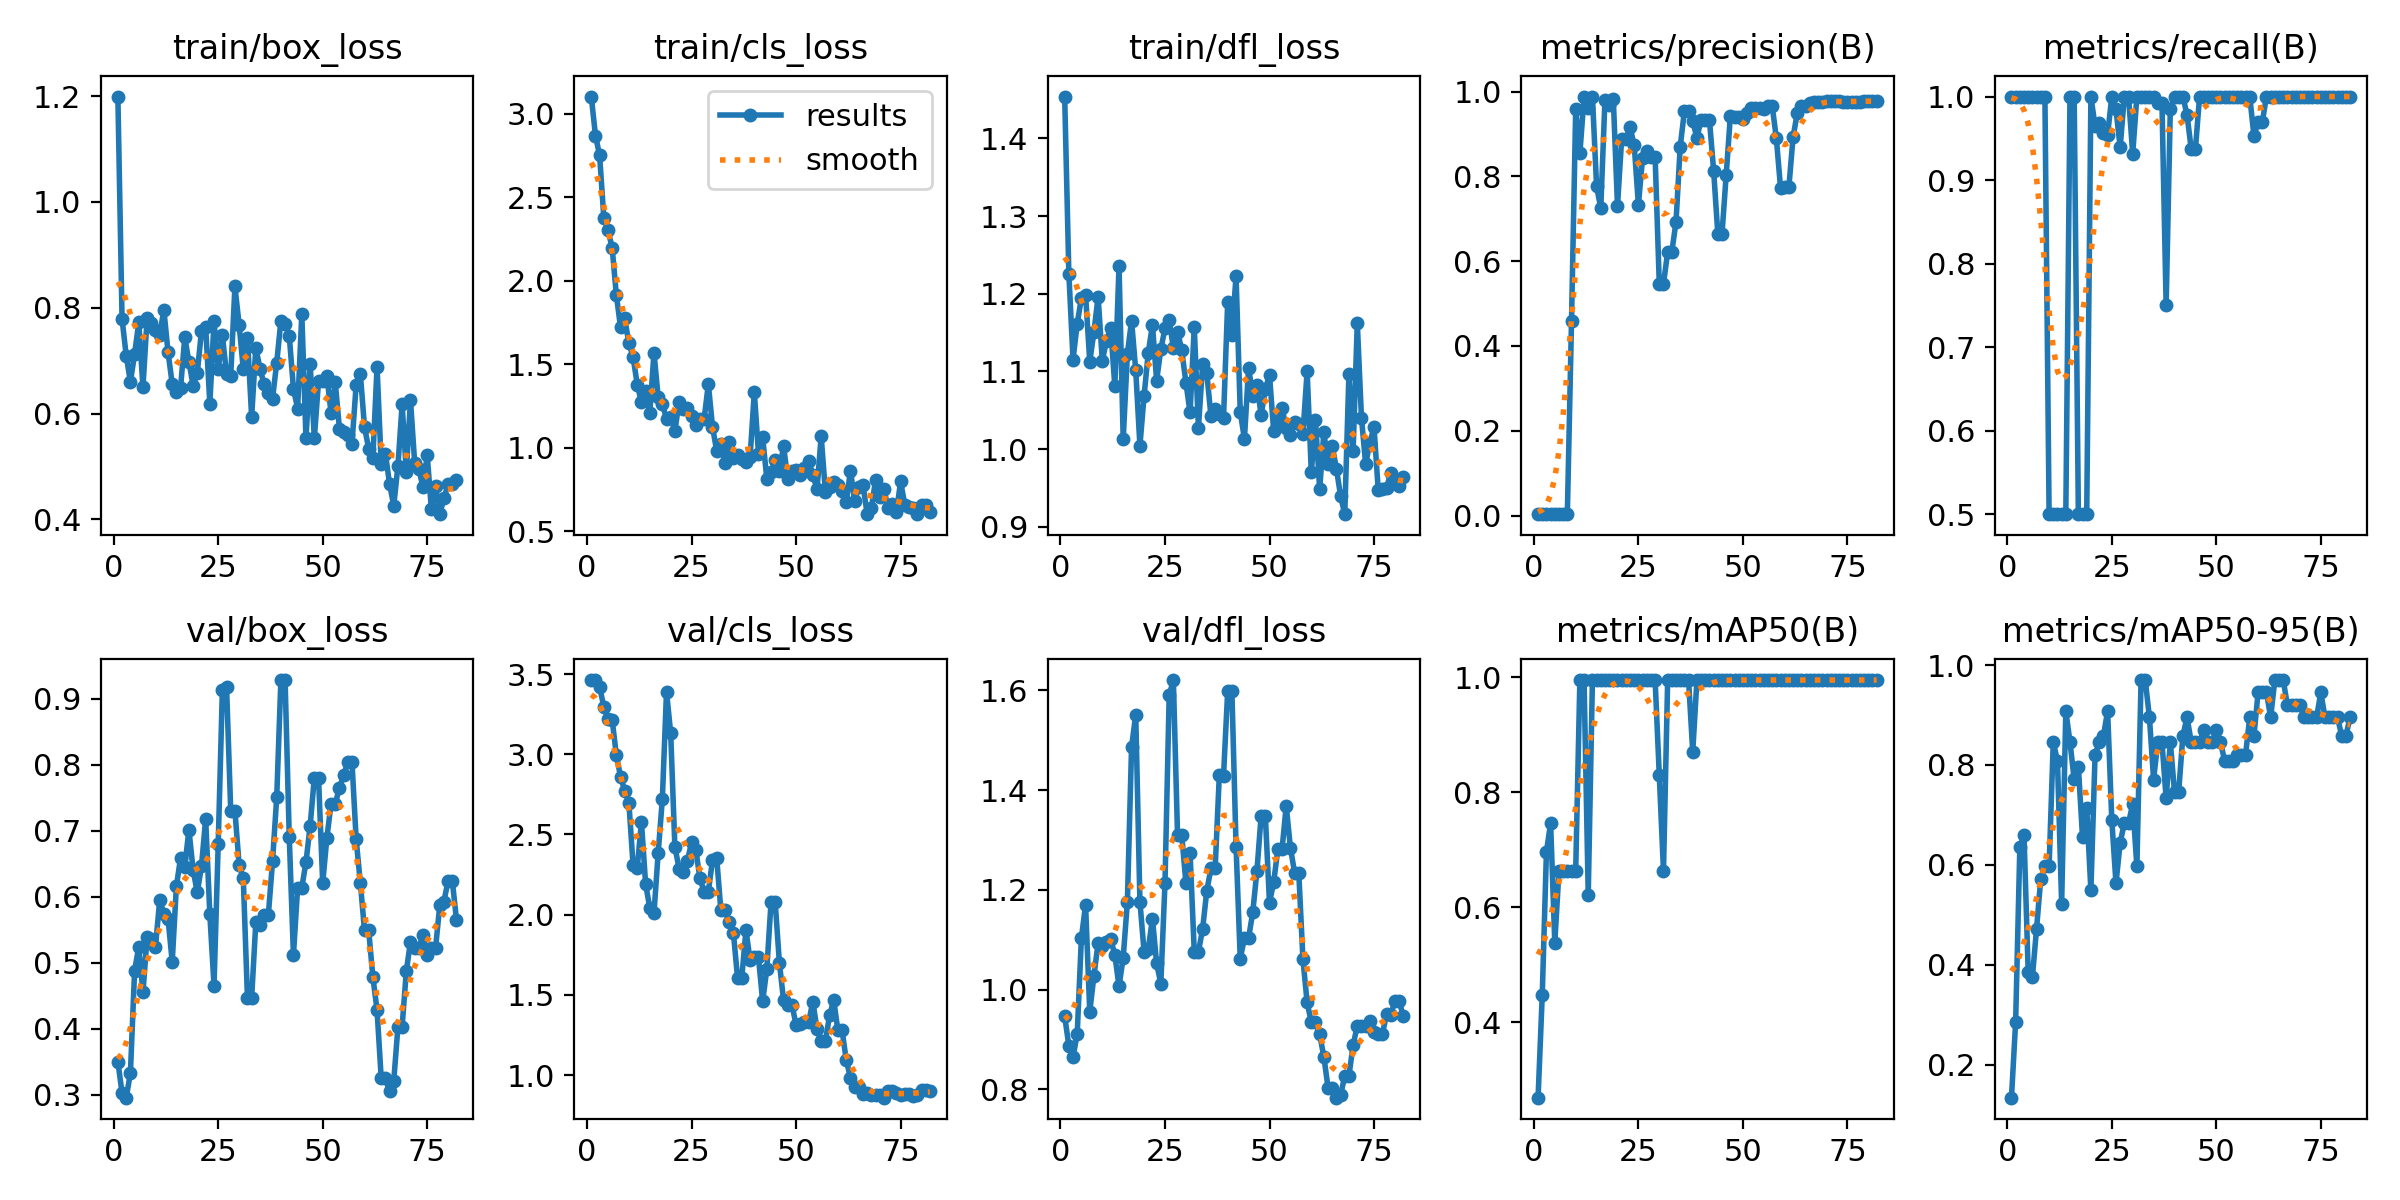

Values plotted in this chart, from the file beside it:
epoch, time, train/box_loss, train/cls_loss, train/dfl_loss, metrics/precision(B), metrics/recall(B), metrics/mAP50(B), metrics/mAP50-95(B), val/box_loss, val/cls_loss, val/dfl_loss, lr/pg0, lr/pg1, lr/pg2
1, 7.617, 1.199, 3.103, 1.454, 0.0036, 1, 0.2692, 0.134, 0.35, 3.462, 0.947, 3.334e-05, 3.334e-05, 3.334e-05
2, 14.86, 0.7789, 2.87, 1.226, 0.00348, 1, 0.4477, 0.2864, 0.3025, 3.462, 0.8877, 8.25248e-05, 8.25248e-05, 8.25248e-05
3, 22.04, 0.709, 2.75, 1.115, 0.00334, 1, 0.6965, 0.6351, 0.2954, 3.418, 0.8651, 0.0001307, 0.0001307, 0.0001307
4, 29.31, 0.6599, 2.377, 1.162, 0.00328, 1, 0.7462, 0.6592, 0.3327, 3.296, 0.9116, 0.0001779, 0.0001779, 0.0001779
5, 36.42, 0.7124, 2.305, 1.194, 0.00328, 1, 0.5383, 0.3853, 0.4877, 3.22, 1.104, 0.0002241, 0.0002241, 0.0002241
6, 43.49, 0.7722, 2.196, 1.199, 0.00329, 1, 0.6633, 0.3748, 0.5241, 3.215, 1.17, 0.0002694, 0.0002694, 0.0002694
7, 50.61, 0.6497, 1.915, 1.112, 0.0033, 1, 0.6629, 0.4723, 0.4548, 2.994, 0.9557, 0.0003136, 0.0003136, 0.0003136
8, 57.71, 0.781, 1.721, 1.151, 0.0033, 1, 0.6629, 0.5717, 0.5391, 2.861, 1.028, 0.0003568, 0.0003568, 0.0003568
9, 64.91, 0.7713, 1.774, 1.196, 0.4589, 1, 0.6633, 0.597, 0.5361, 2.772, 1.094, 0.0003991, 0.0003991, 0.0003991
10, 72.07, 0.7575, 1.625, 1.114, 0.9583, 0.5, 0.6633, 0.597, 0.5243, 2.697, 1.087, 0.0004404, 0.0004404, 0.0004404
11, 79.19, 0.7482, 1.543, 1.139, 0.8546, 0.5, 0.995, 0.8458, 0.5943, 2.309, 1.096, 0.0004806, 0.0004806, 0.0004806
12, 86.35, 0.7963, 1.377, 1.156, 0.986, 0.5, 0.995, 0.8084, 0.5744, 2.292, 1.101, 0.0005199, 0.0005199, 0.0005199
13, 93.46, 0.7161, 1.273, 1.081, 0.9605, 0.5, 0.6219, 0.5223, 0.5667, 2.578, 1.07, 0.0005582, 0.0005582, 0.0005582
14, 100.6, 0.656, 1.342, 1.236, 0.9882, 0.5, 0.995, 0.9079, 0.5011, 2.192, 1.007, 0.0005955, 0.0005955, 0.0005955
15, 107.7, 0.6413, 1.207, 1.012, 0.7761, 1, 0.995, 0.8458, 0.6157, 2.041, 1.064, 0.0006318, 0.0006318, 0.0006318
16, 115.1, 0.6486, 1.57, 1.122, 0.7253, 1, 0.995, 0.771, 0.6588, 2.009, 1.175, 0.0006671, 0.0006671, 0.0006671
17, 122.3, 0.7439, 1.302, 1.165, 0.981, 0.5, 0.995, 0.796, 0.6454, 2.383, 1.486, 0.0007015, 0.0007015, 0.0007015
18, 129.5, 0.6977, 1.26, 1.101, 0.9694, 0.5, 0.995, 0.6554, 0.7012, 2.72, 1.551, 0.0007348, 0.0007348, 0.0007348
19, 136.8, 0.6528, 1.174, 1.004, 0.9819, 0.5, 0.995, 0.713, 0.6399, 3.389, 1.176, 0.0007672, 0.0007672, 0.0007672
20, 144, 0.6772, 1.186, 1.069, 0.7304, 1, 0.995, 0.5488, 0.6067, 3.131, 1.076, 0.0007985, 0.0007985, 0.0007985
21, 151.2, 0.7558, 1.1, 1.124, 0.8891, 0.9647, 0.995, 0.8208, 0.6458, 2.423, 1.082, 0.0008289, 0.0008289, 0.0008289
22, 158.6, 0.7643, 1.272, 1.16, 0.8883, 0.9685, 0.995, 0.8458, 0.7175, 2.288, 1.142, 0.0008583, 0.0008583, 0.0008583
23, 166, 0.6183, 1.23, 1.088, 0.9159, 0.956, 0.995, 0.8581, 0.5732, 2.269, 1.053, 0.0008867, 0.0008867, 0.0008867
24, 173.4, 0.7745, 1.24, 1.129, 0.8735, 0.9544, 0.995, 0.9079, 0.4652, 2.335, 1.012, 0.0009141, 0.0009141, 0.0009141
25, 180.8, 0.6838, 1.188, 1.155, 0.7332, 1, 0.995, 0.6898, 0.6792, 2.453, 1.214, 0.0009405, 0.0009405, 0.0009405
26, 188.2, 0.7477, 1.135, 1.166, 0.843, 0.9846, 0.995, 0.5631, 0.9133, 2.404, 1.59, 0.0009659, 0.0009659, 0.0009659
27, 195.4, 0.6742, 1.174, 1.13, 0.8605, 0.9393, 0.995, 0.6442, 0.9173, 2.227, 1.621, 0.0009903, 0.0009903, 0.0009903
28, 202.7, 0.6718, 1.172, 1.151, 0.8466, 1, 0.995, 0.6839, 0.7298, 2.142, 1.31, 0.001014, 0.001014, 0.001014
29, 210, 0.8403, 1.381, 1.127, 0.8466, 1, 0.995, 0.6839, 0.7298, 2.142, 1.31, 0.001036, 0.001036, 0.001036
30, 217.2, 0.7682, 1.126, 1.086, 0.5458, 0.9316, 0.8292, 0.7214, 0.6485, 2.339, 1.215, 0.001058, 0.001058, 0.001058
31, 224.6, 0.6839, 0.9799, 1.047, 0.5461, 1, 0.6633, 0.597, 0.6277, 2.356, 1.273, 0.001078, 0.001078, 0.001078
32, 231.9, 0.7434, 1.025, 1.157, 0.6221, 1, 0.995, 0.97, 0.4464, 2.026, 1.076, 0.001098, 0.001098, 0.001098
33, 239.1, 0.5935, 0.9077, 1.027, 0.6221, 1, 0.995, 0.97, 0.4464, 2.026, 1.076, 0.001116, 0.001116, 0.001116
34, 246.6, 0.7247, 1.033, 1.109, 0.6927, 1, 0.995, 0.8955, 0.5612, 1.957, 1.122, 0.001122, 0.001122, 0.001122
35, 254.1, 0.6845, 0.9366, 1.097, 0.8699, 1, 0.995, 0.7708, 0.5576, 1.887, 1.198, 0.001106, 0.001106, 0.001106
36, 261.4, 0.655, 0.9571, 1.042, 0.9532, 0.9925, 0.995, 0.8458, 0.5727, 1.603, 1.243, 0.001089, 0.001089, 0.001089
37, 268.7, 0.6388, 0.9322, 1.052, 0.9532, 0.9925, 0.995, 0.8458, 0.5727, 1.603, 1.243, 0.001073, 0.001073, 0.001073
38, 276, 0.6283, 0.9121, 1.045, 0.9298, 0.75, 0.87, 0.7332, 0.6532, 1.904, 1.431, 0.001056, 0.001056, 0.001056
39, 283.3, 0.6962, 0.9451, 1.04, 0.8909, 0.9855, 0.995, 0.8458, 0.7505, 1.716, 1.429, 0.00104, 0.00104, 0.00104
40, 290.6, 0.7754, 1.332, 1.19, 0.934, 1, 0.995, 0.7462, 0.928, 1.734, 1.599, 0.001023, 0.001023, 0.001023
41, 297.8, 0.7686, 0.9647, 1.147, 0.934, 1, 0.995, 0.7462, 0.928, 1.734, 1.599, 0.001007, 0.001007, 0.001007
42, 305.1, 0.7467, 1.063, 1.223, 0.9325, 1, 0.995, 0.8581, 0.6904, 1.459, 1.287, 0.0009904, 0.0009904, 0.0009904
43, 312.6, 0.647, 0.8116, 1.048, 0.8137, 0.9781, 0.995, 0.8955, 0.5112, 1.663, 1.062, 0.0009739, 0.0009739, 0.0009739
44, 319.9, 0.6093, 0.8515, 1.013, 0.664, 0.9371, 0.995, 0.8458, 0.6136, 2.076, 1.104, 0.0009574, 0.0009574, 0.0009574
45, 327.2, 0.7882, 0.9263, 1.105, 0.664, 0.9371, 0.995, 0.8458, 0.6136, 2.076, 1.104, 0.0009409, 0.0009409, 0.0009409
46, 334.5, 0.5529, 0.8589, 1.068, 0.8033, 1, 0.995, 0.8458, 0.6522, 1.701, 1.156, 0.0009244, 0.0009244, 0.0009244
47, 341.7, 0.6931, 1.011, 1.083, 0.9422, 1, 0.995, 0.8705, 0.7076, 1.466, 1.239, 0.0009078, 0.0009078, 0.0009078
48, 349.1, 0.5529, 0.8115, 1.044, 0.9389, 1, 0.995, 0.8456, 0.7802, 1.44, 1.349, 0.0008913, 0.0008913, 0.0008913
49, 356.4, 0.6612, 0.8616, 1.077, 0.9389, 1, 0.995, 0.8456, 0.7802, 1.44, 1.349, 0.0008748, 0.0008748, 0.0008748
50, 363.6, 0.6615, 0.8653, 1.095, 0.9342, 1, 0.995, 0.8705, 0.6204, 1.312, 1.174, 0.0008583, 0.0008583, 0.0008583
51, 370.9, 0.6718, 0.8386, 1.023, 0.95, 1, 0.995, 0.8458, 0.6889, 1.317, 1.216, 0.0008418, 0.0008418, 0.0008418
52, 378.3, 0.6004, 0.8754, 1.037, 0.9611, 1, 0.995, 0.8084, 0.7408, 1.329, 1.281, 0.0008253, 0.0008253, 0.0008253
53, 385.6, 0.659, 0.9187, 1.053, 0.9611, 1, 0.995, 0.8084, 0.7408, 1.329, 1.281, 0.0008088, 0.0008088, 0.0008088
54, 392.9, 0.5716, 0.8373, 1.026, 0.9621, 1, 0.995, 0.8084, 0.7645, 1.459, 1.369, 0.0007923, 0.0007923, 0.0007923
55, 400.3, 0.5647, 0.7513, 1.018, 0.9597, 1, 0.995, 0.8208, 0.7836, 1.285, 1.284, 0.0007758, 0.0007758, 0.0007758
56, 407.6, 0.5594, 1.068, 1.034, 0.9666, 1, 0.995, 0.8208, 0.8041, 1.21, 1.235, 0.0007593, 0.0007593, 0.0007593
57, 414.9, 0.5424, 0.7361, 1.032, 0.9666, 1, 0.995, 0.8208, 0.8041, 1.21, 1.235, 0.0007428, 0.0007428, 0.0007428
58, 422.2, 0.654, 0.7647, 1.02, 0.8898, 1, 0.995, 0.8955, 0.6869, 1.372, 1.061, 0.0007263, 0.0007263, 0.0007263
59, 429.5, 0.6752, 0.7936, 1.1, 0.773, 0.9531, 0.995, 0.8581, 0.6211, 1.468, 0.9744, 0.0007098, 0.0007098, 0.0007098
60, 436.8, 0.5744, 0.7791, 0.9704, 0.7749, 0.9693, 0.995, 0.9453, 0.5488, 1.278, 0.9348, 0.0006933, 0.0006933, 0.0006933
... 22 more rows
